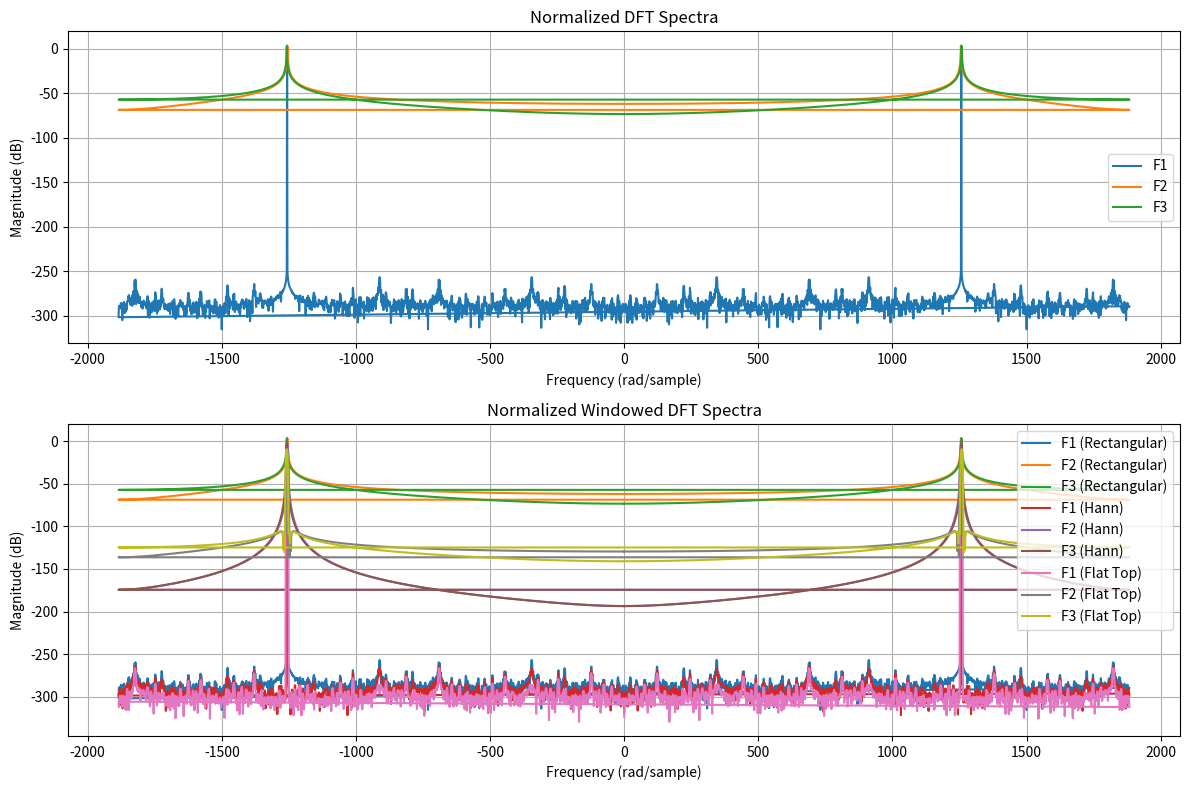

Python code for this plot:
import numpy as np
import matplotlib.pyplot as plt
from scipy.fft import fft
from scipy.signal.windows import hann, flattop

# Parameters
f1 = 400 # Hz  
f2 = 400.25 # Hz  
f3 = 399.75 # Hz  
fs = 600 # Hz 
amp_max = 3
N = 3000 
k = np.arange(N)

# Generate three sine signals
x1 = amp_max * np.sin(2 * np.pi * f1 / fs * k)
x2 = amp_max * np.sin(2 * np.pi * f2 / fs * k)
x3 = amp_max * np.sin(2 * np.pi * f3 / fs * k)

# Compute DFT spectra
X1 = fft(x1)
X2 = fft(x2)
X3 = fft(x3)

# Frequency axis
frequencies = np.fft.fftfreq(N, 1/fs)
omega = 2 * np.pi * frequencies

# Compute windowed DFT spectra
wrect = np.ones(N)
whann = hann(N, sym=False)
wflattop = flattop(N, sym=False)

X1_rect = fft(x1 * wrect)
X2_rect = fft(x2 * wrect)
X3_rect = fft(x3 * wrect)

X1_hann = fft(x1 * whann)
X2_hann = fft(x2 * whann)
X3_hann = fft(x3 * whann)

X1_flattop = fft(x1 * wflattop)
X2_flattop = fft(x2 * wflattop)
X3_flattop = fft(x3 * wflattop)

# Normalize the spectra
X1_norm = np.abs(X1) / N
X2_norm = np.abs(X2) / N
X3_norm = np.abs(X3) / N

X1_rect_norm = np.abs(X1_rect) / N
X2_rect_norm = np.abs(X2_rect) / N
X3_rect_norm = np.abs(X3_rect) / N

X1_hann_norm = np.abs(X1_hann) / N
X2_hann_norm = np.abs(X2_hann) / N
X3_hann_norm = np.abs(X3_hann) / N

X1_flattop_norm = np.abs(X1_flattop) / N
X2_flattop_norm = np.abs(X2_flattop) / N
X3_flattop_norm = np.abs(X3_flattop) / N

# Plotting
plt.figure(figsize=(12, 8))

# Plotting DFT Spectra
plt.subplot(2, 1, 1)
plt.plot(omega, 20 * np.log10(X1_norm), label='F1')
plt.plot(omega, 20 * np.log10(X2_norm), label='F2')
plt.plot(omega, 20 * np.log10(X3_norm), label='F3')
plt.title('Normalized DFT Spectra')
plt.xlabel('Frequency (rad/sample)')
plt.ylabel('Magnitude (dB)')
plt.legend()
plt.grid()

# Plotting Windowed DFT Spectra
plt.subplot(2, 1, 2)
plt.plot(omega, 20 * np.log10(X1_rect_norm), label='F1 (Rectangular)')
plt.plot(omega, 20 * np.log10(X2_rect_norm), label='F2 (Rectangular)')
plt.plot(omega, 20 * np.log10(X3_rect_norm), label='F3 (Rectangular)')
plt.plot(omega, 20 * np.log10(X1_hann_norm), label='F1 (Hann)')
plt.plot(omega, 20 * np.log10(X2_hann_norm), label='F2 (Hann)')
plt.plot(omega, 20 * np.log10(X3_hann_norm), label='F3 (Hann)')
plt.plot(omega, 20 * np.log10(X1_flattop_norm), label='F1 (Flat Top)')
plt.plot(omega, 20 * np.log10(X2_flattop_norm), label='F2 (Flat Top)')
plt.plot(omega, 20 * np.log10(X3_flattop_norm), label='F3 (Flat Top)')
plt.title('Normalized Windowed DFT Spectra')
plt.xlabel('Frequency (rad/sample)')
plt.ylabel('Magnitude (dB)')
plt.legend()
plt.grid()

plt.tight_layout()
plt.show()